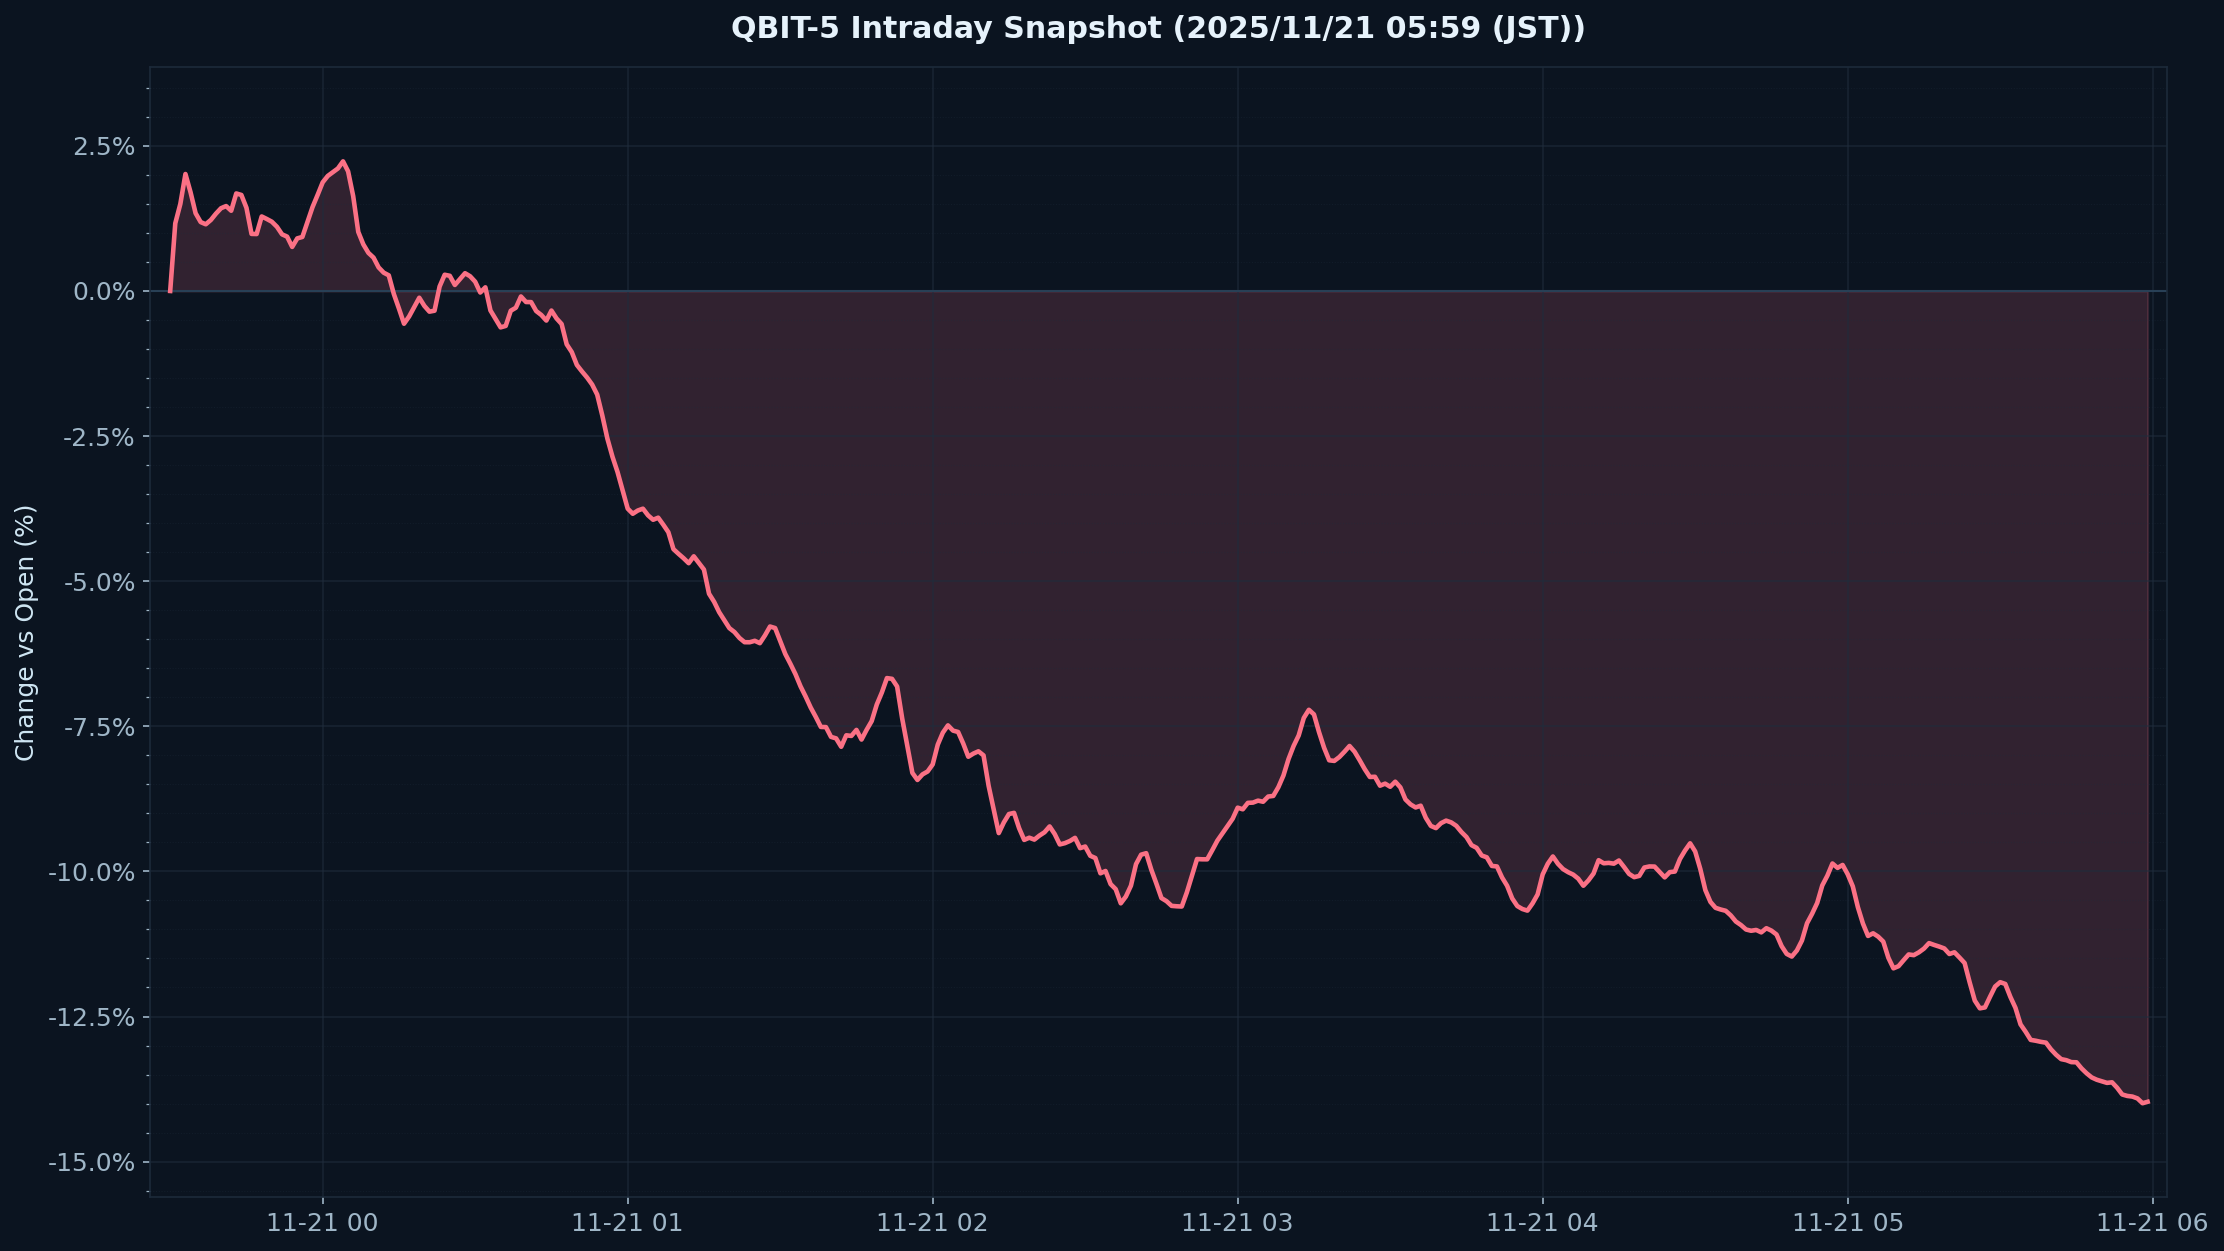

The data file committed next to this chart (first rows):
timestamp_utc, pct_vs_open
2025-11-20 09:30:00-05:00, 0.0
2025-11-20 09:31:00-05:00, 2.331
2025-11-20 09:32:00-05:00, 2.173
2025-11-20 09:33:00-05:00, 1.541
2025-11-20 09:34:00-05:00, 1.393
2025-11-20 09:35:00-05:00, 1.085
2025-11-20 09:36:00-05:00, 1.083
2025-11-20 09:37:00-05:00, 1.281
2025-11-20 09:38:00-05:00, 1.308
2025-11-20 09:39:00-05:00, 1.409
2025-11-20 09:40:00-05:00, 1.562
2025-11-20 09:41:00-05:00, 1.419
2025-11-20 09:42:00-05:00, 1.168
2025-11-20 09:43:00-05:00, 2.454
2025-11-20 09:44:00-05:00, 1.342
2025-11-20 09:45:00-05:00, 0.5058
2025-11-20 09:46:00-05:00, 1.104
2025-11-20 09:47:00-05:00, 1.334
2025-11-20 09:48:00-05:00, 1.414
2025-11-20 09:49:00-05:00, 0.9733
2025-11-20 09:50:00-05:00, 1.192
2025-11-20 09:51:00-05:00, 1.153
2025-11-20 09:52:00-05:00, 0.5828
2025-11-20 09:53:00-05:00, 1.074
2025-11-20 09:54:00-05:00, 0.6213
2025-11-20 09:55:00-05:00, 1.025
2025-11-20 09:56:00-05:00, 1.146
2025-11-20 09:57:00-05:00, 1.393
2025-11-20 09:58:00-05:00, 1.797
2025-11-20 09:59:00-05:00, 1.775
2025-11-20 10:00:00-05:00, 2.044
2025-11-20 10:01:00-05:00, 2.127
2025-11-20 10:02:00-05:00, 1.966
2025-11-20 10:03:00-05:00, 2.241
2025-11-20 10:04:00-05:00, 2.493
2025-11-20 10:05:00-05:00, 1.448
2025-11-20 10:06:00-05:00, 0.9613
2025-11-20 10:07:00-05:00, 0.6437
2025-11-20 10:08:00-05:00, 0.802
2025-11-20 10:09:00-05:00, 0.5234
2025-11-20 10:10:00-05:00, 0.3996
2025-11-20 10:11:00-05:00, 0.297
2025-11-20 10:12:00-05:00, 0.2506
2025-11-20 10:13:00-05:00, 0.2615
2025-11-20 10:14:00-05:00, -0.6709
2025-11-20 10:15:00-05:00, -0.4983
2025-11-20 10:16:00-05:00, -0.5224
2025-11-20 10:17:00-05:00, -0.2976
2025-11-20 10:18:00-05:00, -0.01732
2025-11-20 10:19:00-05:00, -0.03397
2025-11-20 10:20:00-05:00, -0.7193
2025-11-20 10:21:00-05:00, -0.3152
2025-11-20 10:22:00-05:00, 0.0153
2025-11-20 10:23:00-05:00, 0.5325
2025-11-20 10:24:00-05:00, 0.2919
2025-11-20 10:25:00-05:00, -0.03792
2025-11-20 10:26:00-05:00, 0.05657
2025-11-20 10:27:00-05:00, 0.5958
2025-11-20 10:28:00-05:00, 0.2667
2025-11-20 10:29:00-05:00, -0.1005
... 330 more rows
